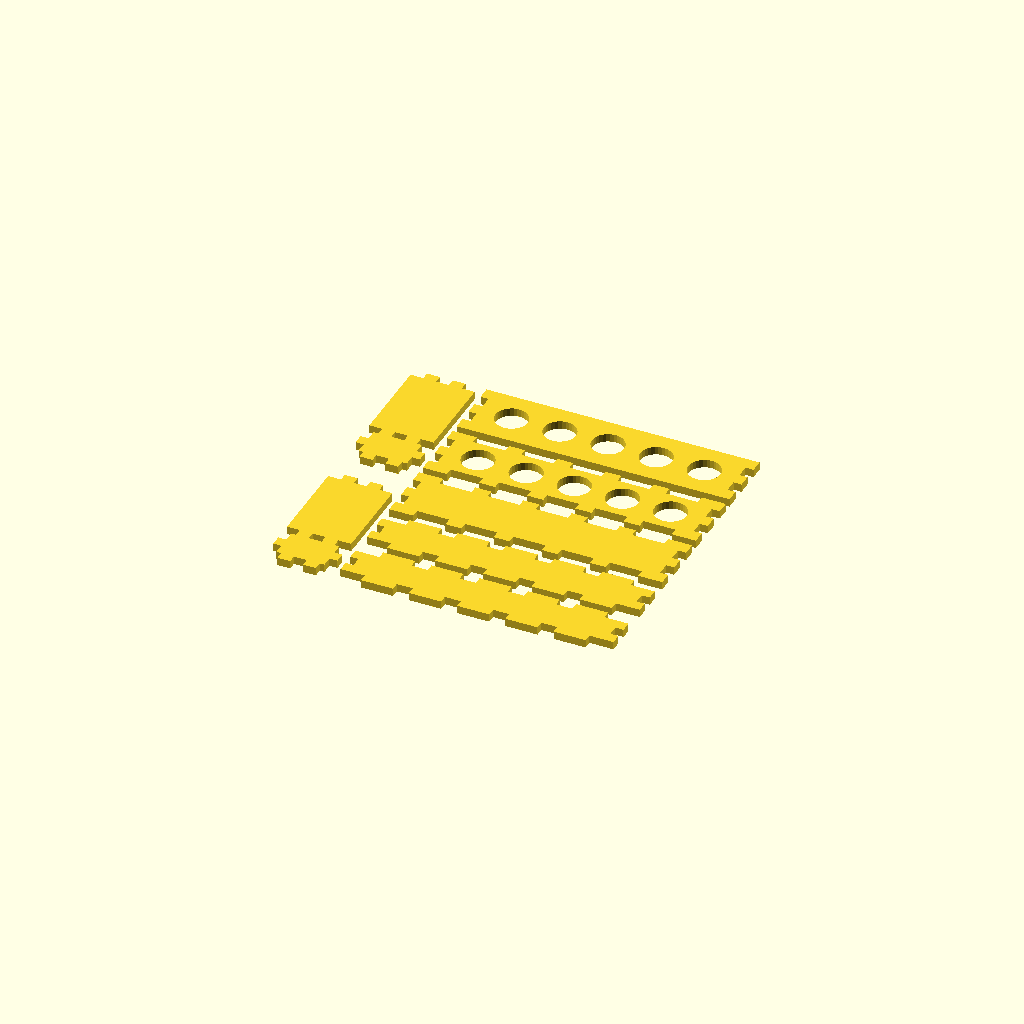
Cell 1 — every parameter at its default value.
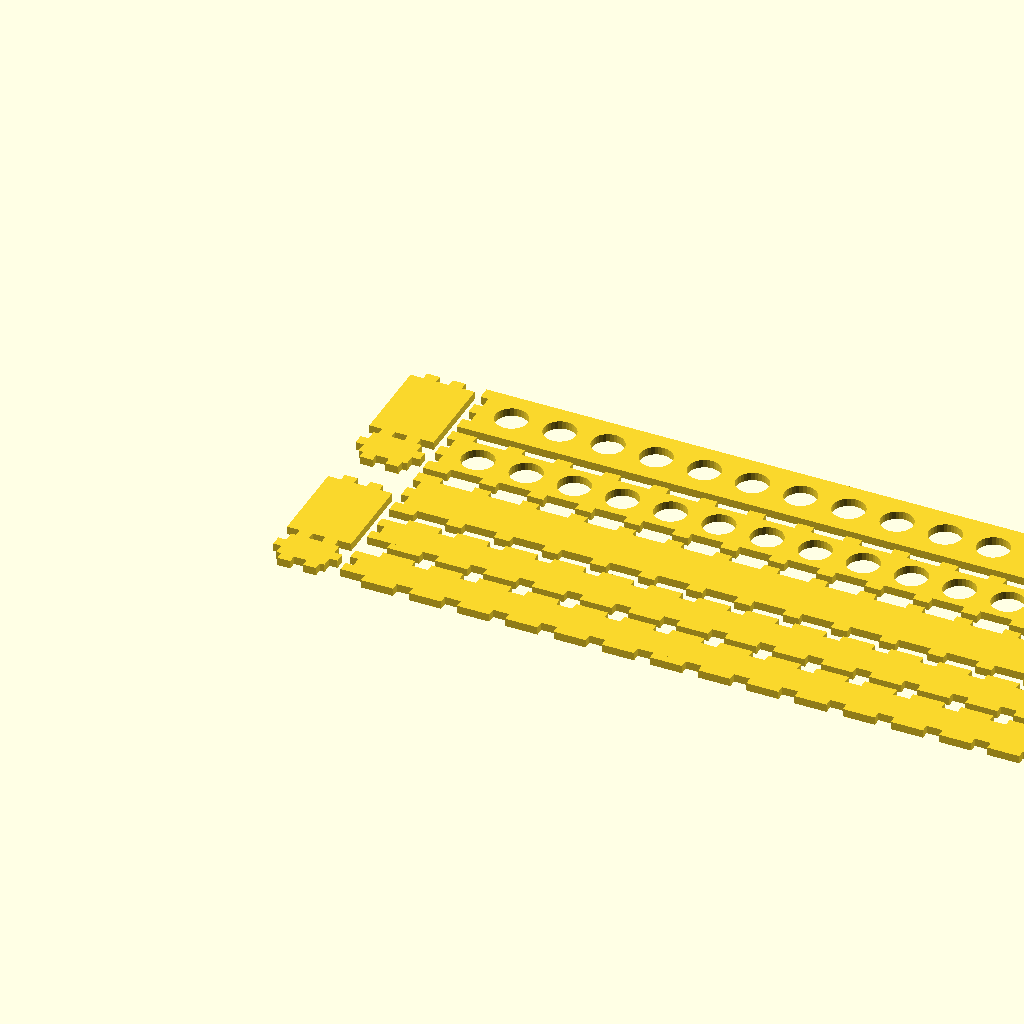
Cell 2 — nb_tubes set to 20, the other parameters unchanged.
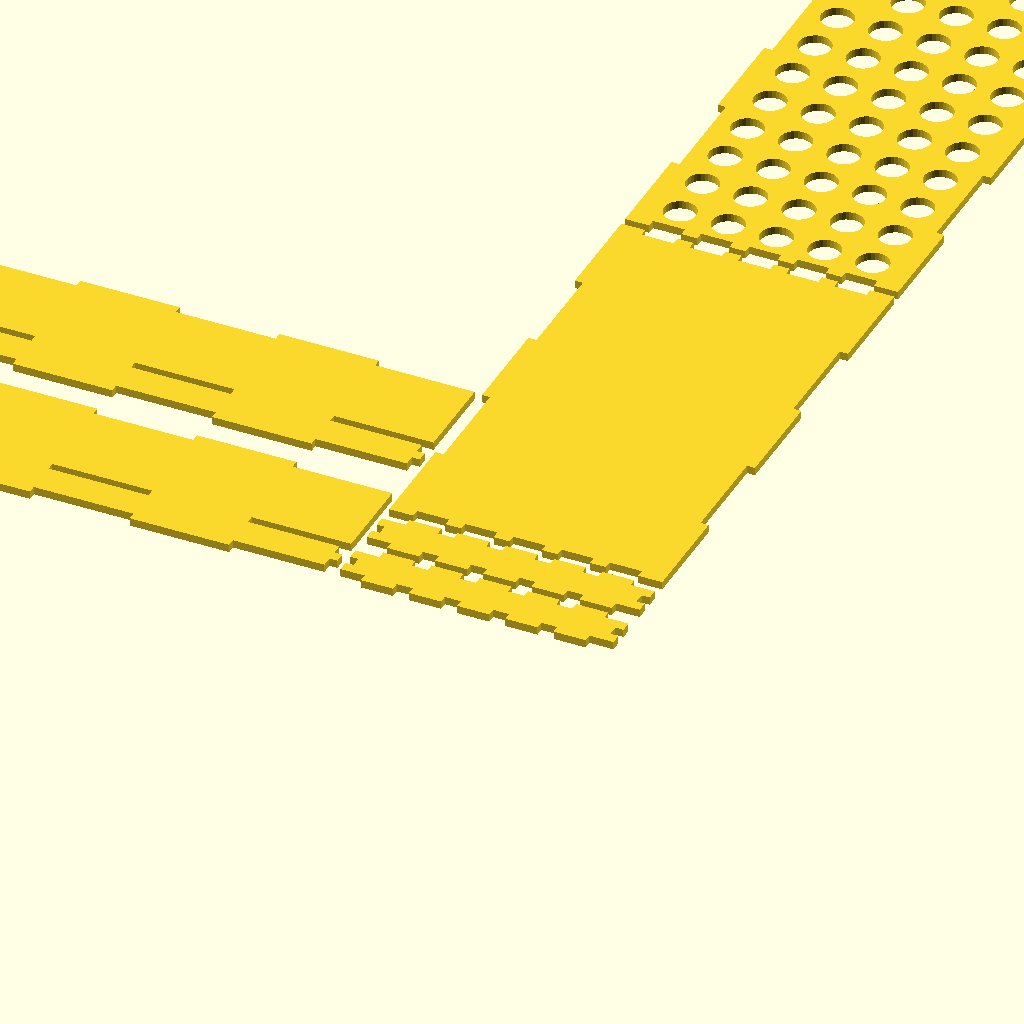
Cell 3: nb_rows = 10 (everything else at default).
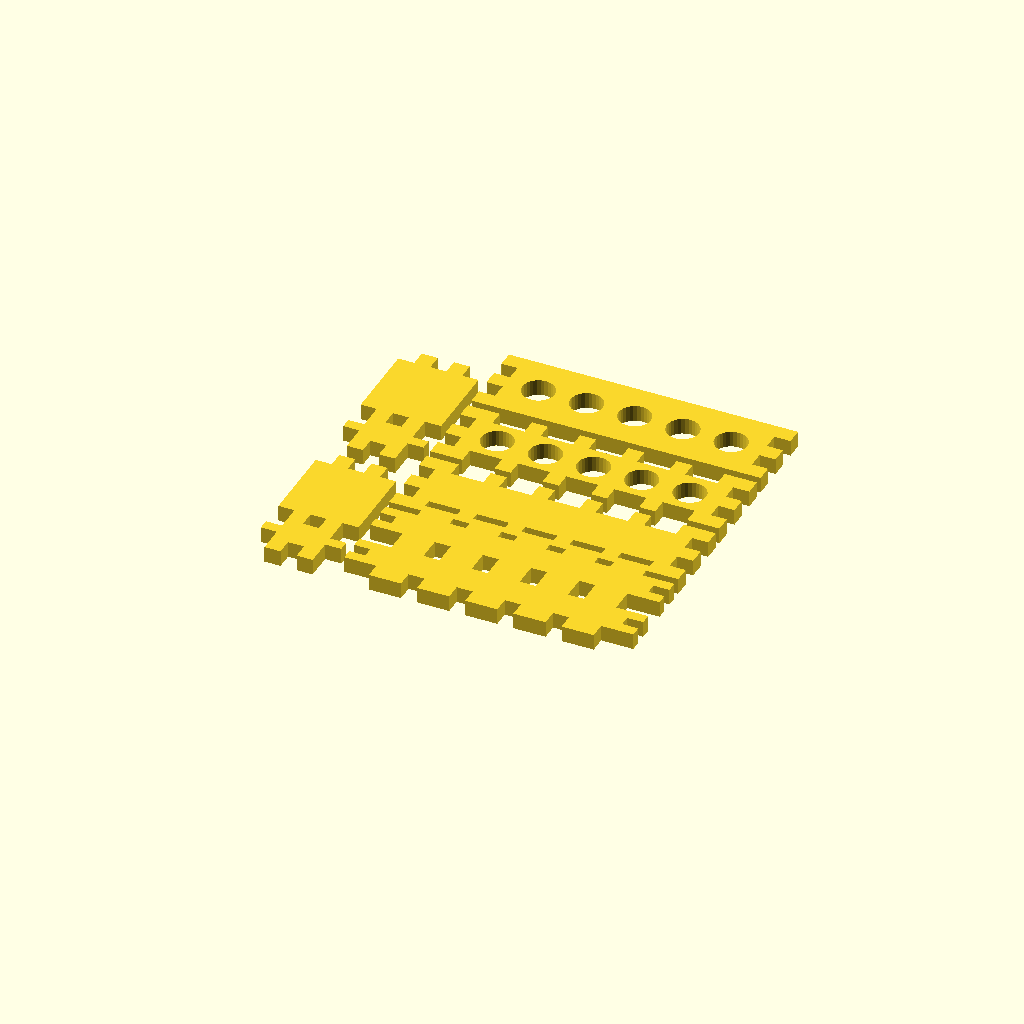
Cell 4: the same model with thickness = 10.
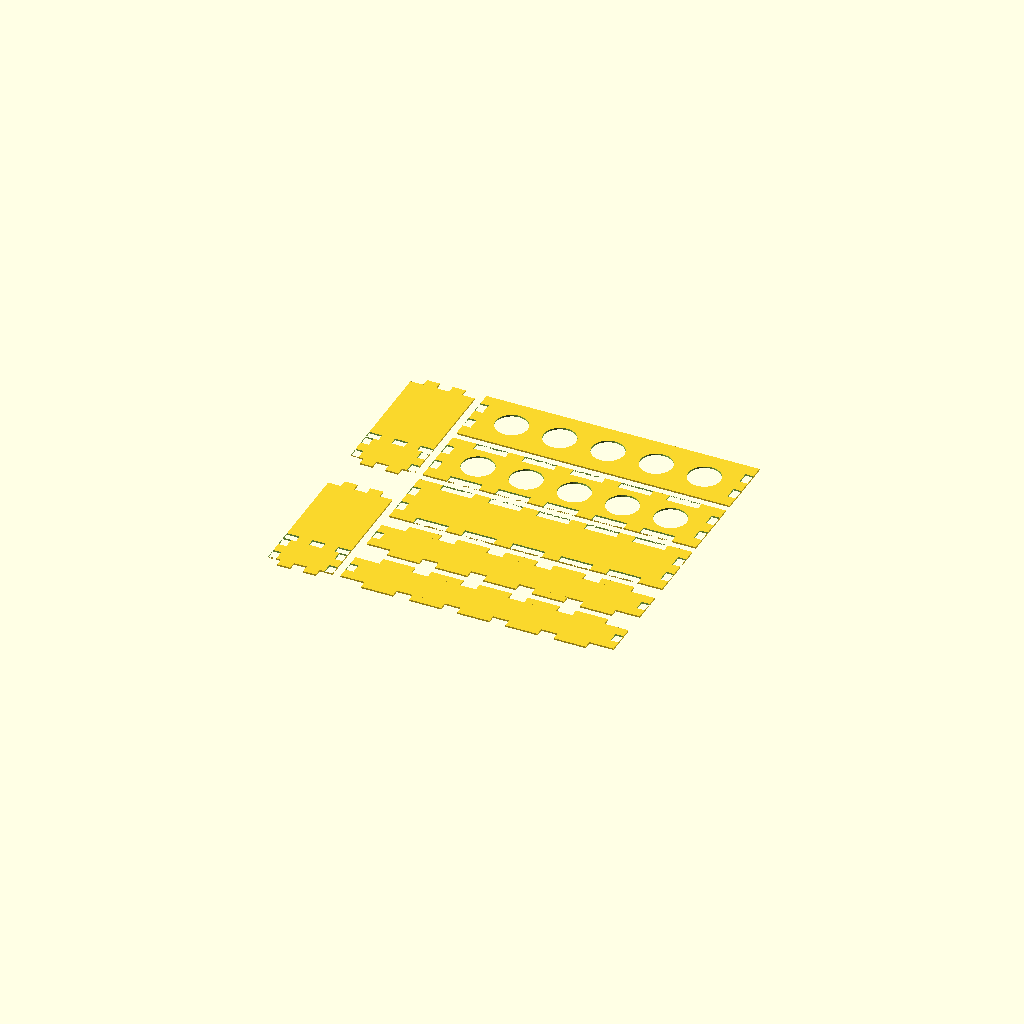
Cell 5: output_type = "DXF" (everything else at default).
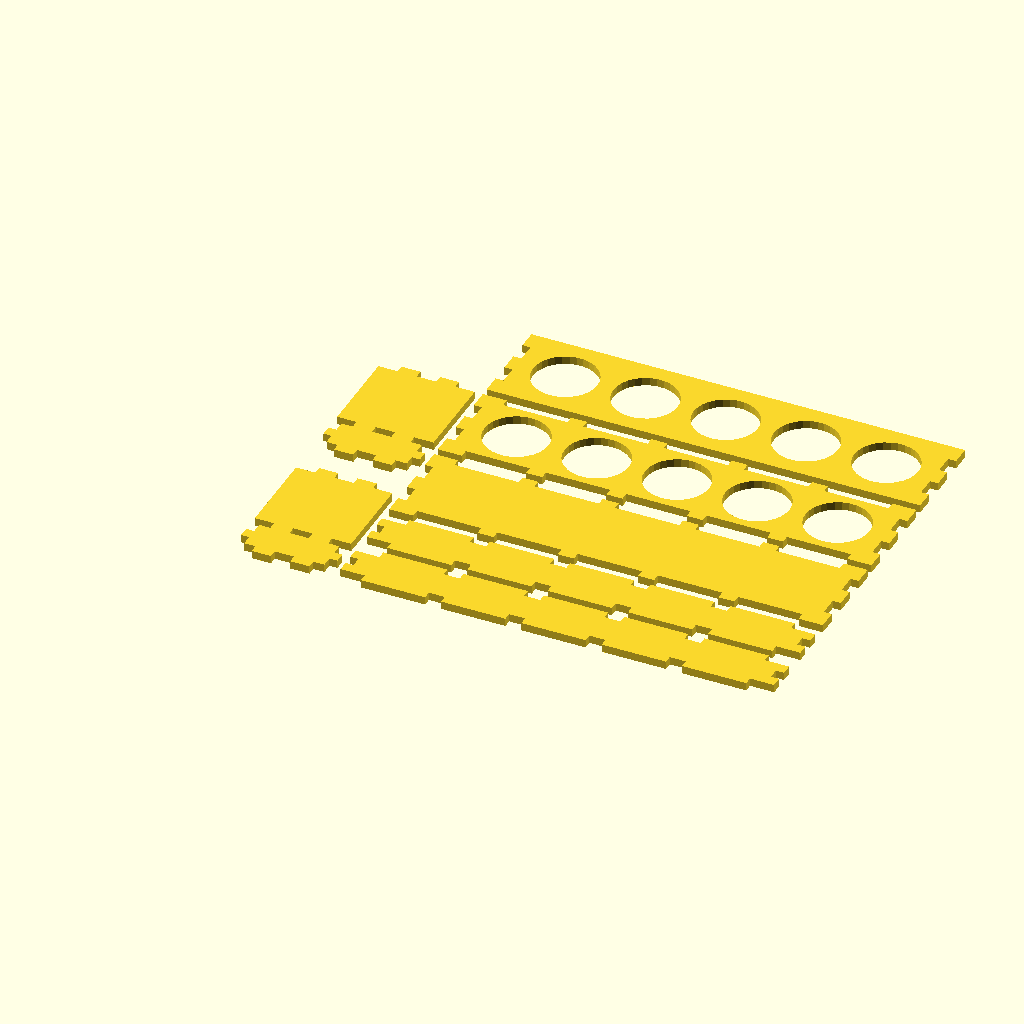
Cell 6: the same model with hole_diameter = 40.
All cells are drawn from one camera (rotation 55°, 0°, 25°, orthographic, colour scheme Cornfield), so only the parameter changes between them.
OpenSCAD source file scadFiles/211020/1825766.scad:
//Customizable test tube rack

//by Iron Momo



// preview[view:north, tilt:top]



/* [Basic] */



//Number of tubes

nb_tubes = 5; //[1:20]

//Number of rows

nb_rows = 1; //[1:10]



//Tubes diameter (mm)

hole_diameter = 20;



//Material thickness (mm)

thickness = 5; //[3,4,5,10]



//Total height (mm)

height1 = 80;

//Middle height (mm)

height2 = 20;





output_type = "STL"; //[DXF,STL]



/* [Hidden] */

inter=10;

width1 = nb_tubes*hole_diameter + (nb_tubes+1)*inter;

width2 = nb_tubes*hole_diameter + (nb_tubes+1)*inter+2*thickness;

depth1= nb_rows*hole_diameter+nb_rows*inter;

depth2= nb_rows*hole_diameter+nb_rows*inter+2*thickness;



if(output_type=="STL")

{linear_extrude(height = thickness, center = false) rack_creation();

}



if(output_type=="DXF")

{rack_creation();}



module rack_creation()

{

bottom();

translate([0,depth2+5,0]) middle();

translate([0,2*depth2+10,0]) top();

translate([0,-height2-15,0])side1();

translate([0,-2*height2-30,0])side1();

translate([-5,-2*height2-30,0])rotate([0,0,90])side2();

translate([-5,height1-2*height2,0])rotate([0,0,90])side2();



}







module bottom()

{

difference()

{

	square([width2,depth2]);

	for (i = [1:nb_tubes])

		{

			translate([thickness+i*inter+(i-1)*hole_diameter,0,0]) square([hole_diameter,thickness]);



			translate([thickness+i*inter+(i-1)*hole_diameter,depth1+thickness,0]) square([hole_diameter,thickness]);

		}



	translate([0,depth2/5,0]) square([thickness,depth2/5]);

	translate([0,3*depth2/5,0]) square([thickness,depth2/5]);



	translate([width1+thickness,depth2/5,0]) square([thickness,depth2/5]);

	translate([width1+thickness,3*depth2/5,0]) square([thickness,depth2/5]);

}

}





module top()

{

difference()

{

	square([width2,depth2]);

	for (i=[0:nb_rows-1])

		{

			for (j = [1:nb_tubes])

				{

					translate([thickness+j*inter+(j-1)*hole_diameter+hole_diameter/2,thickness+inter/2+hole_diameter/2+i*(hole_diameter+inter),0]) circle(hole_diameter/2);

				}

		}



	translate([0,depth2/5,0]) square([thickness,depth2/5]);

	translate([0,3*(depth2/5),0]) square([thickness,depth2/5]);



	translate([width1+thickness,depth2/5,0]) square([thickness,depth2/5]);

	translate([width1+thickness,3*(depth2/5),0]) square([thickness,depth2/5]);

}

}



module middle()

{

difference()

{

top();

for (i = [1:nb_tubes])

	{

		translate([thickness+i*inter+(i-1)*hole_diameter,0,0]) square([hole_diameter,thickness]);



		translate([thickness+i*inter+(i-1)*hole_diameter,depth1+thickness,0]) square([hole_diameter,thickness]);

	}

}

}





module side1()

{

difference()

{

	translate([0,thickness,0]) square([width2,height2]);



	translate([0,thickness+height2/3,0]) square([thickness,height2/3]);

	translate([width1+thickness,thickness+height2/3,0]) square([thickness,height2/3]);

}

for (i = [1:nb_tubes])

	{

		translate([thickness+i*inter+(i-1)*hole_diameter,0,0]) square([hole_diameter,thickness]);



		translate([thickness+i*inter+(i-1)*hole_diameter,height2+thickness,0]) square([hole_diameter,thickness]);

	}

}



module side2()

{

difference() 

{

	//Forme de base

	translate([thickness,0,0]) square([height1,depth2]);



	//Trous middle

	translate([height2+thickness,0,0]) square([thickness,depth2/5]);

	translate([height2+thickness,4*depth2/5,0]) square([thickness,depth2/5]);

	translate([height2+thickness,2*depth2/5,0]) square([thickness,depth2/5]);



	//Trous side1

	translate([thickness,0,0]) square([height2/3,thickness]);

	translate([thickness,depth1+thickness,0]) square([height2/3,thickness]);

	translate([thickness+2*height2/3,0,0]) square([height2/3,thickness]);

	translate([thickness+2*height2/3,depth1+thickness,0]) square([height2/3,thickness]);





}



//Ajout bottom

translate([0,depth2/5,0]) square([thickness,depth2/5]);

translate([0,3*(depth2/5),0]) square([thickness,depth2/5]);





//Ajout top

translate([height1+thickness,depth2/5,0]) square([thickness,depth2/5]);

translate([height1+thickness,3*(depth2/5),0]) square([thickness,depth2/5]);







}
Parameter table extracted from the source (name, type, default, range or options):
nb_tubes: number, default 5, range 1 to 20
nb_rows: number, default 1, range 1 to 10
hole_diameter: number, default 20
thickness: number, default 5, options 3, 4, 5, 10
height1: number, default 80
height2: number, default 20
output_type: string, default "STL", options "DXF", "STL"
